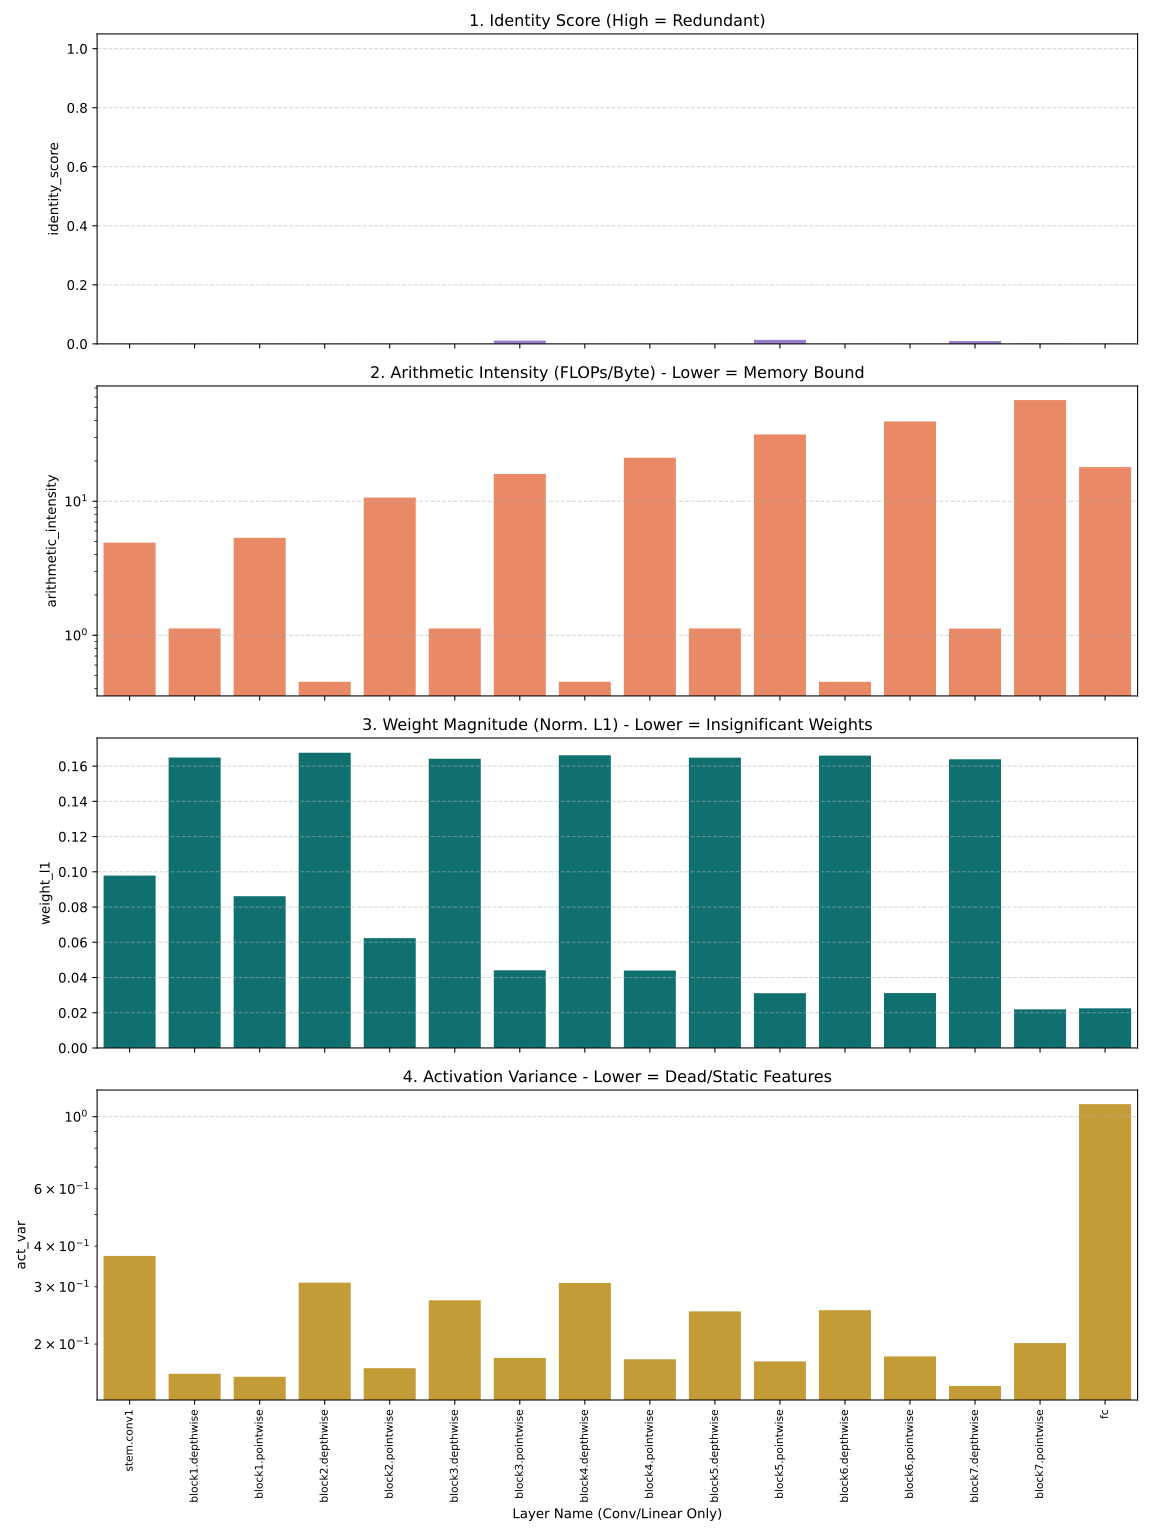

The data file committed next to this chart (first rows):
layer, layer_type, identity_score, arithmetic_intensity, weight_l1, act_var, flops
stem.conv1, Conv2d, 0.0, 4.908, 0.09786, 0.3731, 113246208
block1.depthwise, Conv2d, -0.00895, 1.125, 0.1649, 0.1621, 37748736
block1.pointwise, Conv2d, 0.0, 5.332, 0.08615, 0.1586, 268435456
block2.depthwise, Conv2d, 0.0, 0.45, 0.1676, 0.3089, 18874368
block2.pointwise, Conv2d, 0.0, 10.65, 0.06236, 0.1686, 268435456
block3.depthwise, Conv2d, -0.02309, 1.125, 0.1642, 0.2726, 37748736
block3.pointwise, Conv2d, 0.01115, 15.97, 0.04411, 0.1813, 536870912
block4.depthwise, Conv2d, 0.0, 0.4499, 0.1661, 0.3082, 9437184
block4.pointwise, Conv2d, 0.0, 21.11, 0.04395, 0.1796, 268435456
block5.depthwise, Conv2d, -0.002231, 1.124, 0.1648, 0.252, 18874368
block5.pointwise, Conv2d, 0.01365, 31.51, 0.03108, 0.1769, 536870912
block6.depthwise, Conv2d, 0.0, 0.4496, 0.166, 0.2541, 4718592
block6.pointwise, Conv2d, 0.0, 39.38, 0.03115, 0.1833, 268435456
block7.depthwise, Conv2d, 0.009523, 1.123, 0.1639, 0.1487, 9437184
block7.pointwise, Conv2d, 0.0009251, 56.89, 0.02195, 0.2014, 536870912
fc, Linear, 0.0, 17.97, 0.02249, 1.093, 26214400
